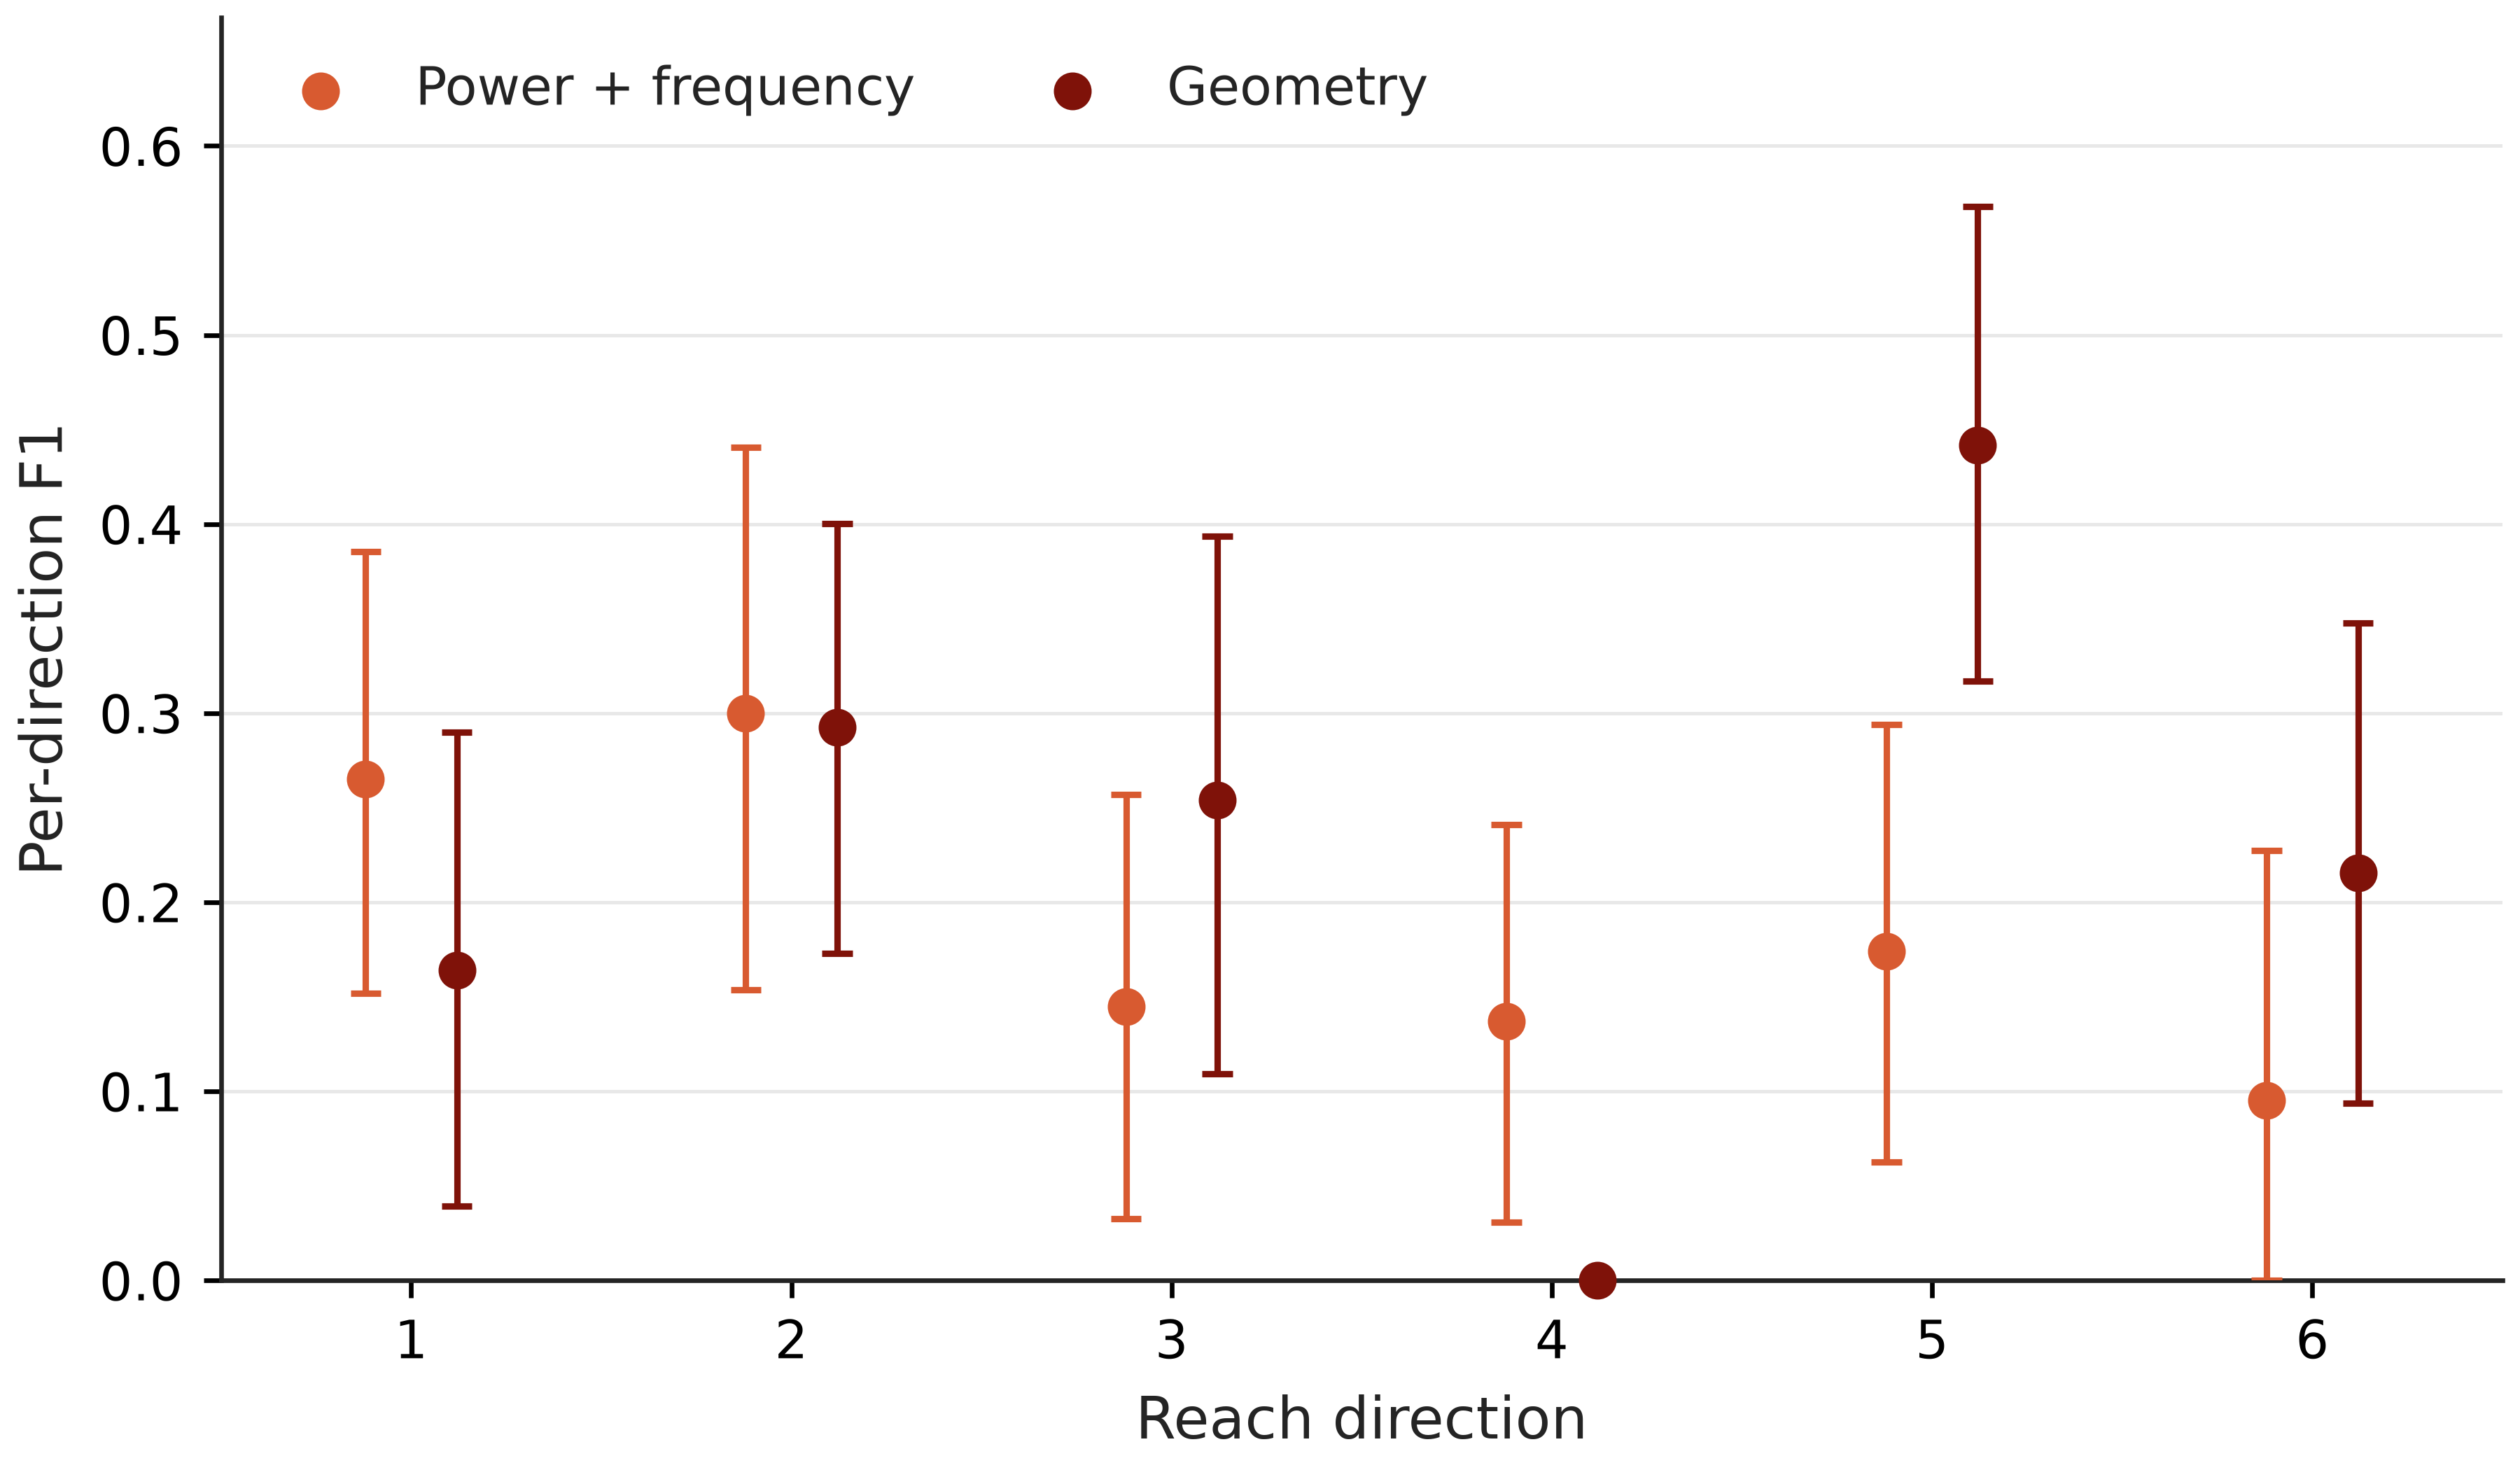

The table this chart was drawn from, first rows:
method, direction, f1, ci_low, ci_high, n_true
power_frequency, 1, 0.2651, 0.1519, 0.3855, 33
power_frequency, 2, 0.3, 0.1538, 0.4407, 33
power_frequency, 3, 0.1449, 0.03277, 0.2571, 33
power_frequency, 4, 0.137, 0.03076, 0.241, 33
power_frequency, 5, 0.1739, 0.06248, 0.2941, 33
power_frequency, 6, 0.09524, 0.0, 0.2273, 33
geometry, 1, 0.1639, 0.03922, 0.2899, 33
geometry, 2, 0.2927, 0.1728, 0.4001, 33
geometry, 3, 0.254, 0.1091, 0.3934, 33
geometry, 4, 0.0, 0.0, 0.0, 33
geometry, 5, 0.4416, 0.317, 0.5679, 33
geometry, 6, 0.2154, 0.09375, 0.3478, 33
